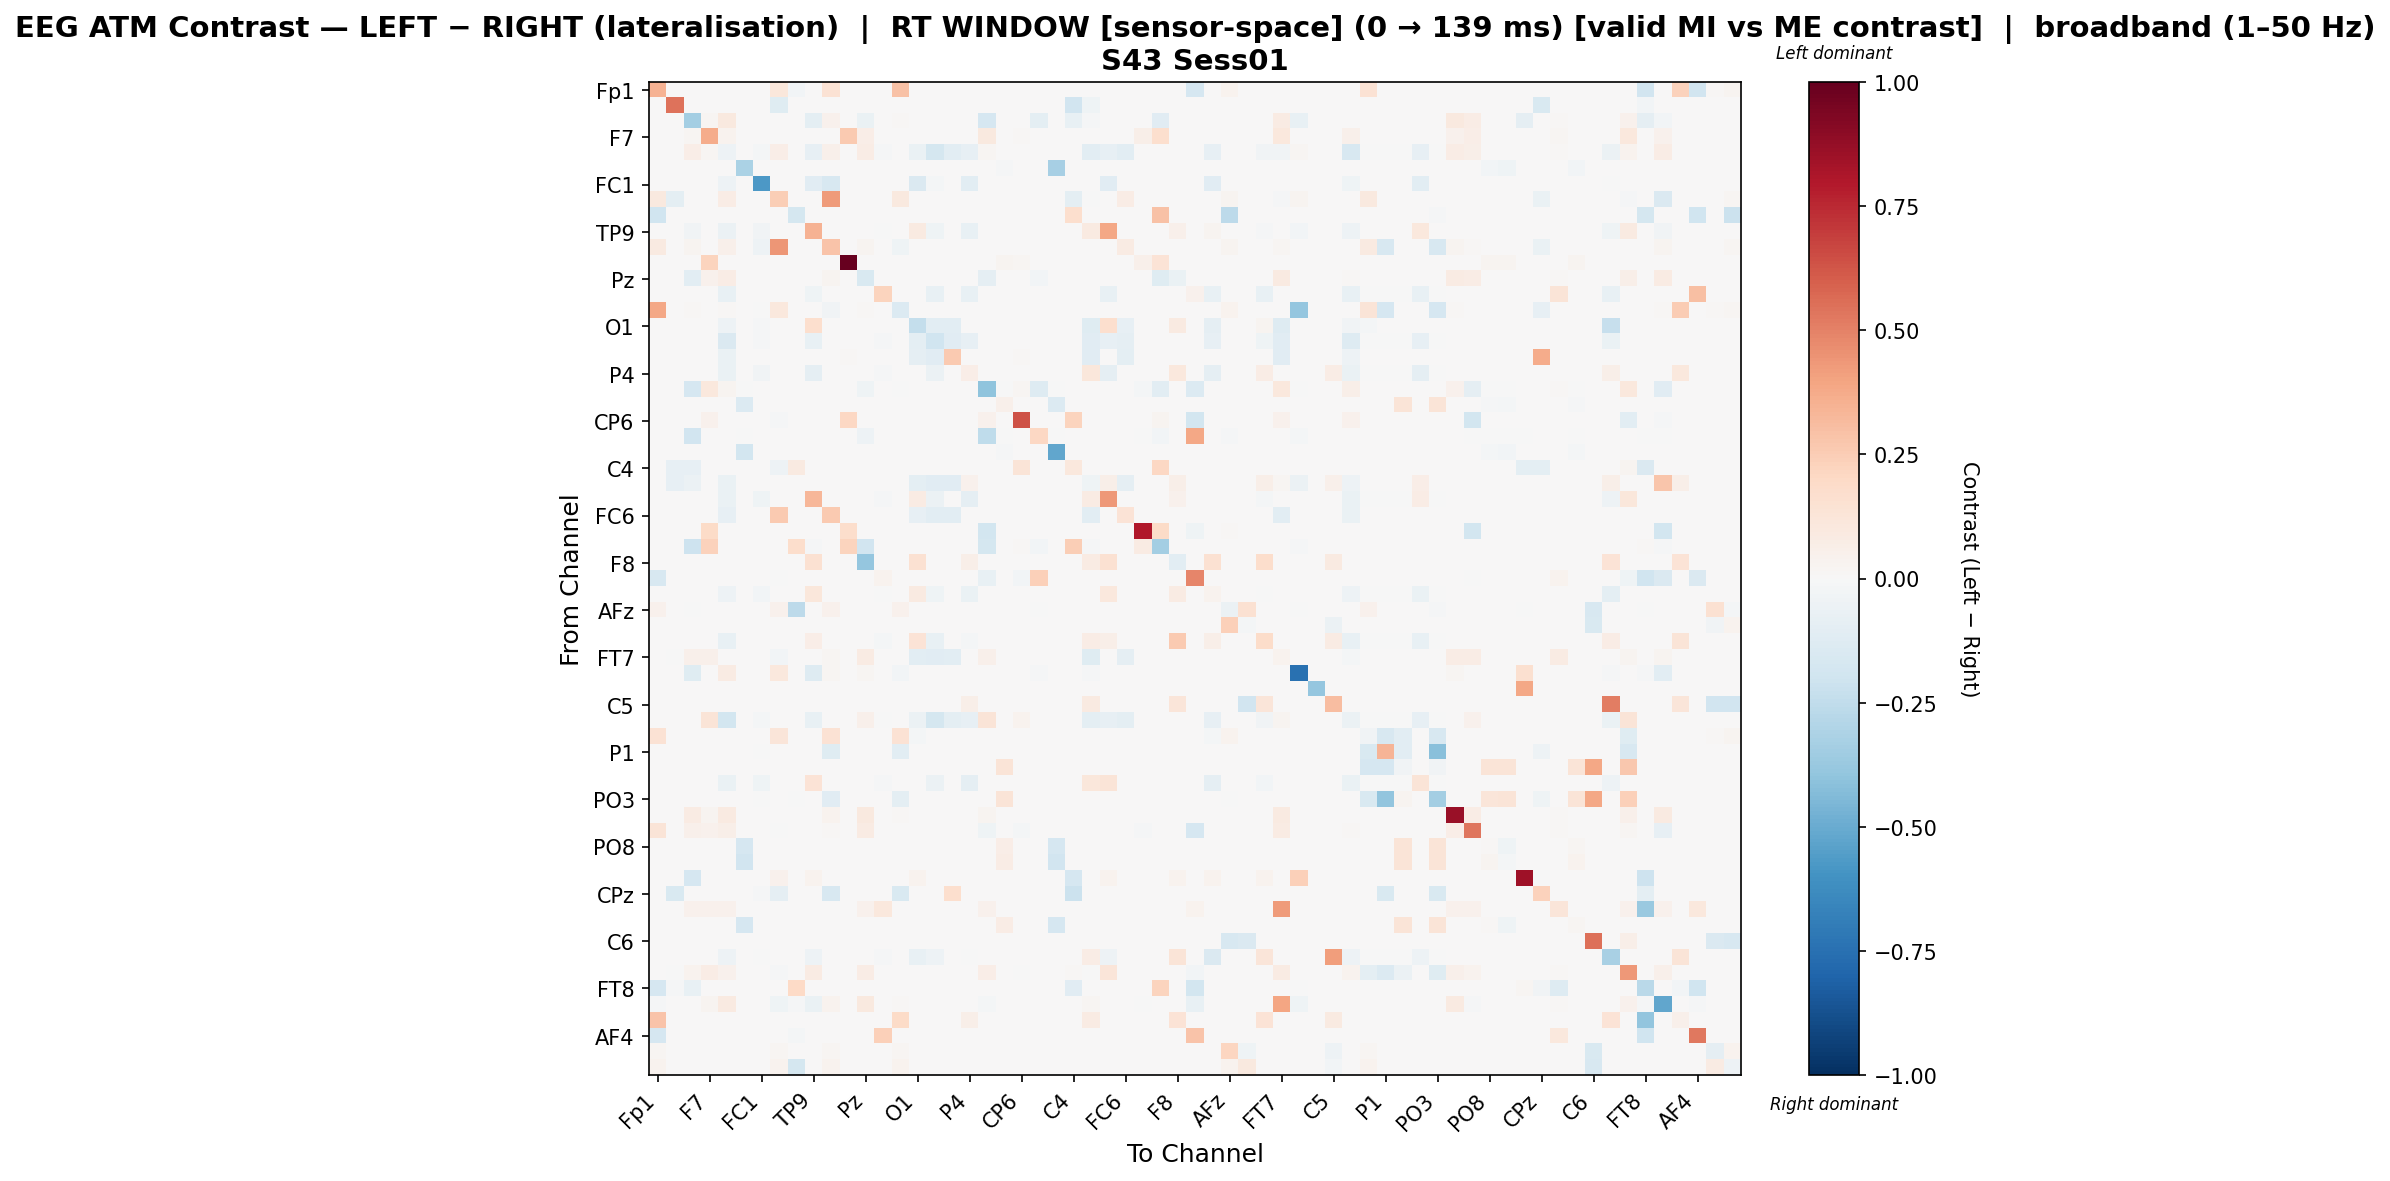

Values plotted in this chart, from the file beside it:
, Fp1, Fz, F3, F7, FT9, FC5, FC1, C3, T7, TP9, CP5, CP1, Pz, P3, P7, O1, Oz, O2, P4, P8, TP10, CP6, CP2
Fp1, 0.3439, 0.0, 0.0, 0.0, 0.0, 0.0, 0.0, 0.1167, -0.0235, 0.0, 0.143, 0.0, 0.0, 0.0, 0.2967, 0.0, 0.0, 0.0, 0.0, 0.0, 0.0, 0.0, 0.0
Fz, 0.0, 0.541, 0.0, 0.0, 0.0, 0.0, 0.0, -0.1236, 0.0, 0.0, 0.0, 0.0, 0.0, 0.0, 0.0, 0.0, 0.0, 0.0, 0.0, 0.0, 0.0, 0.0, 0.0
F3, 0.0, 0.0, -0.3378, 0.01657, 0.09501, 0.0, 0.0, 0.0, 0.0, -0.0963, 0.04088, 0.0, -0.06281, 0.0, 0.009943, 0.0, 0.0, 0.0, 0.0, -0.1666, 0.0, 0.0, -0.09543
F7, 0.0, 0.0, 0.01976, 0.3732, 0.03191, 0.0, 0.0, 0.0, 0.0, 0.0, 0.0, 0.2654, 0.0699, 0.00152, 0.0, 0.0, 0.0, 0.0, 0.0, 0.09878, 0.0, 0.0152, 0.0
FT9, 0.0, 0.0, 0.06724, 0.01819, -0.0481, 0.0, -0.02154, 0.06329, 0.0, -0.07817, 0.053, 0.0, 0.07436, -0.01037, 0.00712, -0.06785, -0.1722, -0.1028, -0.08216, 0.01582, 0.0, 0.0, 0.0
FC5, 0.0, 0.0, 0.0, 0.0, 0.0, -0.3166, 0.0, 0.0, 0.0, 0.0, 0.0, 0.0, 0.0, 0.0, 0.0, 0.0, 0.0, 0.0, 0.0, 0.0, -0.01508, 0.0, 0.0
FC1, 0.0, 0.0, 0.0, 0.0, -0.05034, 0.0, -0.5736, 0.0, 0.0, -0.1111, -0.1596, 0.0, 0.0, 0.0, 0.0, -0.1451, -0.02083, 0.0, -0.1041, 0.0, 0.0, 0.0, 0.0
C3, 0.0973, -0.1, 0.0, 0.0, 0.07652, 0.0, 0.0, 0.2489, 0.0, 0.0, 0.4265, 0.0, 0.0, 0.0, 0.0973, 0.0, 0.0, 0.0, 0.0, 0.0, 0.0, 0.0, 0.0
T7, -0.1955, 0.0, 0.0, 0.0, 0.0, 0.0, 0.0, 0.0, -0.1751, 0.0, 0.0, 0.0, 0.0, 0.0, 0.0, 0.0, 0.0, 0.0, 0.0, 0.0, 0.0, 0.0, 0.0
TP9, 0.0, 0.0, -0.03664, 0.0, -0.05552, 0.0, -0.03498, 0.0, 0.0, 0.3481, 0.0, 0.0, 0.0, -0.004997, 0.0, 0.091, -0.04608, 0.0, -0.07273, 0.0, 0.0, 0.0, 0.0
CP5, 0.09289, 0.0, 0.02801, 0.0, 0.05013, 0.0, -0.04737, 0.4438, 0.0, 0.0, 0.2821, 0.0, 0.02801, 0.0, -0.0426, 0.0, 0.0, 0.0, 0.0, 0.0, 0.0, 0.0, 0.0
CP1, 0.0, 0.0, 0.0, 0.224, 0.0, 0.0, 0.0, 0.0, 0.0, 0.0, 0.0, 1.0, 0.0, 0.0, 0.0, 0.0, 0.0, 0.0, 0.0, 0.0, 0.02746, 0.01991, 0.0
Pz, 0.0, 0.0, -0.1071, 0.03922, 0.07599, 0.0, 0.0, 0.0, 0.0, 0.0, 0.03023, 0.0, -0.1511, 0.0, 0.007354, 0.0, 0.0, 0.0, 0.0, -0.08699, 0.0, 0.0, -0.03043
P3, 0.0, 0.0, 0.0, 0.0, -0.07044, 0.0, 0.0, 0.0, 0.0, -0.04109, 0.0, 0.0, 0.0, 0.2245, 0.0, 0.0, -0.07044, 0.0, -0.07044, 0.0, 0.0, 0.0, 0.0
P7, 0.3841, 0.0, 0.01012, 0.0, 0.01012, 0.0, -0.004471, 0.1032, 0.0, 0.0, -0.03776, 0.0, 0.01012, 0.0, -0.1406, 0.0, 0.0, 0.0, 0.0, 0.0, 0.0, 0.0, 0.0
O1, 0.0, 0.0, 0.0, 0.0, -0.04965, 0.0, -0.01135, 0.0, 0.0, 0.1665, 0.0, 0.0, 0.0, 0.0, 0.0, -0.2368, -0.1064, -0.1036, 0.0, 0.0, 0.0, 0.0, 0.0
Oz, 0.0, 0.0, 0.0, 0.0, -0.1453, 0.0, -0.009242, 0.0, 0.0, -0.07486, 0.0, 0.0, 0.0, -0.01201, 0.0, -0.09418, -0.1956, -0.1148, -0.07948, 0.0, 0.0, 0.0, 0.0
O2, 0.0, 0.0, 0.0, 0.0, -0.06681, 0.0, 0.0, 0.0, 0.0, 0.0, 0.0, 0.009858, 0.0, 0.0, 0.0, -0.09301, -0.1153, 0.2593, 0.0, 0.0, 0.0, 0.009858, 0.0
P4, 0.0, 0.0, 0.0, 0.0, -0.06948, 0.0, -0.03875, 0.0, 0.0, -0.08618, 0.0, 0.0, 0.0, -0.008685, 0.0, 0.0, -0.05812, 0.0, 0.06427, 0.0, 0.0, 0.0, 0.003943
P8, 0.0, 0.0, -0.1717, 0.1034, 0.02908, -0.001957, 0.0, 0.0, 0.0, 0.0, 0.0, 0.0, -0.04598, 0.001615, -0.003329, 0.0, 0.0, 0.0, 0.0, -0.4053, -0.001957, 0.01615, -0.1311
TP10, 0.0, 0.0, 0.001106, 0.0, 0.001106, -0.1398, 0.0, 0.0, 0.0, 0.0, 0.001106, 0.0, 0.001106, 0.0, 0.001106, 0.0, 0.0, 0.0, 0.0, 0.0, 0.05363, 0.0, 0.0
CP6, 0.0, 0.0, 0.0, 0.04119, 0.0, 0.0, 0.0, -0.01538, 0.0, 0.0, 0.0, 0.2035, 0.0, 0.004577, 0.0, 0.0, 0.0, 0.0, 0.0, 0.04119, 0.0, 0.6372, 0.0
CP2, 0.0, 0.0, -0.1911, 0.0, 0.0, -0.003697, 0.0, 0.0, 0.0, 0.0, 0.0, 0.0, -0.04806, 0.0, 0.0, 0.0, 0.0, 0.0, 0.0, -0.2502, -0.003697, 0.0, 0.2096
Cz, 0.0, 0.0, 0.0, 0.0, 0.0, -0.1814, 0.0, 0.0, 0.0, 0.0, 0.0, 0.0, 0.0, 0.0, 0.0, 0.0, 0.0, 0.0, 0.0, 0.0, -0.00864, 0.0, 0.0
C4, 0.0, -0.08394, -0.07891, 0.0, 0.0, 0.0, 0.0, -0.05372, 0.08756, 0.0, 0.0, 0.0, 0.0, 0.0, 0.0, 0.0, 0.0, 0.0, 0.0, 0.0, 0.0, 0.1286, 0.0
T8, 0.0, -0.08544, -0.05981, 0.0, -0.06315, 0.0, 0.0, 0.0, 0.0, 0.00481, 0.0, 0.0, 0.0, 0.0, 0.0, -0.1003, -0.1127, -0.1102, 0.04523, 0.0, 0.0, 0.0, 0.001615
FT10, 0.0, 0.0, 0.0, 0.0, -0.068, 0.0, -0.04119, 0.0, 0.0, 0.3318, 0.0, 0.0, 0.0, -0.0085, 0.0, 0.08358, -0.05689, 0.0, -0.08609, 0.0, 0.0, 0.0, 0.0
FC6, 0.0, 0.0, 0.0, 0.0, -0.07827, 0.0, 0.0, 0.2611, 0.0, 0.0, 0.2611, 0.0, 0.0, 0.0, 0.0, -0.08288, -0.109, -0.109, 0.0, 0.0, 0.0, 0.0, 0.0
FC2, 0.0, 0.0, 0.0, 0.1948, 0.0, 0.0, 0.0, 0.0, 0.0, 0.0, 0.0, 0.1743, 0.0, 0.0, 0.0, 0.0, 0.0, 0.0, 0.0, -0.1864, 0.0, 0.0, 0.0
F4, 0.0, 0.0, -0.2033, 0.2298, 0.0, 0.0, 0.0, 0.0, 0.1764, -0.01349, 0.0, 0.2215, -0.1899, 0.0, 0.0, 0.0, 0.0, 0.0, 0.0, -0.174, 0.0, 0.01331, -0.02848
F8, 0.0, 0.0, 0.0, 0.0, 0.0, 0.0, 0.0, 0.0, 0.0, 0.1488, 0.0, 0.0, -0.39, 0.0, 0.0, 0.1488, 0.0, 0.0, 0.05621, 0.0, 0.0, 0.0, 0.002008
AF7, -0.1614, 0.0, 0.0, 0.0, 0.0, 0.0, 0.0, -0.001835, 0.0, 0.0, 0.0, 0.0, 0.0, 0.0328, 0.0, 0.0, 0.0, 0.0, 0.0, -0.07157, 0.0, -0.02386, 0.2371
AF3, 0.0, 0.0, 0.0, 0.0, -0.05074, 0.0, -0.03123, 0.0, 0.0, 0.1099, 0.0, 0.0, 0.0, -0.006343, 0.0, 0.08791, -0.04245, 0.0, -0.06587, 0.0, 0.0, 0.0, 0.0
AFz, 0.04564, 0.0, -0.004471, 0.0, 0.0, 0.0, 0.0, 0.04564, -0.2638, 0.0, 0.04564, 0.0, 0.0, 0.0, 0.04564, 0.0, 0.0, 0.0, 0.0, 0.0, 0.0, 0.0, -0.004471
F1, 0.0, 0.0, 0.0, 0.0, 0.0, 0.0, 0.0, 0.0, 0.0, 0.0, 0.0, 0.0, 0.0, 0.0, 0.0, 0.0, 0.0, 0.0, 0.0, 0.0, 0.0, 0.0, 0.0
F5, 0.0, 0.0, 0.0, 0.0, -0.0749, 0.0, 0.0, 0.0, 0.0, 0.06715, 0.0, 0.0, 0.0, -0.02164, 0.0, 0.1337, -0.0749, 0.0, -0.02339, 0.0, 0.0, 0.0, 0.00184
FT7, 0.0, -0.005781, 0.05349, 0.05303, 0.003653, 0.0, 0.0, -0.02891, 0.0, 0.0, 0.02184, 0.0, 0.085, 0.0007798, 0.0, -0.1055, -0.1104, -0.1079, 0.0, 0.05069, 0.0, 0.007798, 0.0
FC3, 0.0, 0.0, -0.1237, 0.0, 0.08382, 0.0, 0.0, 0.1057, 0.0, -0.1303, 0.02187, 0.0, 0.02187, 0.0, -0.02923, 0.0, 0.0, 0.0, 0.0, 0.0, 0.0, 0.0, -0.01022
C1, 0.0, 0.0, 0.0, 0.0, 0.0, 0.0, 0.0, 0.0, 0.0, 0.0, 0.0, 0.0, 0.0, 0.0, 0.0, 0.0, 0.0, 0.0, 0.0, 0.0, 0.0, 0.0, 0.0
C5, 0.0, 0.0, 0.0, 0.0, 0.0, 0.0, 0.0, 0.0, 0.0, 0.0, 0.0, 0.0, 0.0, 0.0, 0.0, 0.0, 0.0, 0.0, 0.06048, 0.0, 0.0, 0.0, 0.0
TP7, 0.0, 0.0, 0.0, 0.1251, -0.1825, 0.0, -0.01753, 0.0, 0.0, -0.07681, 0.0, 0.0, 0.04783, -0.007174, 0.0, -0.05837, -0.1741, -0.1015, -0.08098, 0.1251, 0.0, 0.03679, 0.0
CP3, 0.1453, 0.0, 0.0, 0.0, 0.0, 0.0, 0.0, 0.1176, 0.0, 0.0, 0.1441, 0.0, 0.0, 0.0, 0.1453, -0.02208, 0.0, 0.0, 0.0, 0.0, 0.0, 0.0, 0.0
P1, 0.0, 0.0, 0.0, 0.0, 0.0, 0.0, -0.002776, 0.0, 0.0, 0.0, -0.1249, 0.0, 0.0, 0.0, -0.1083, 0.0, 0.0, 0.0, 0.0, 0.0, 0.0, 0.0, 0.0
P5, 0.0, 0.0, 0.0, 0.0, 0.0, 0.0, 0.0, 0.0, 0.0, 0.0, 0.0, 0.0, 0.0, 0.0, 0.0, 0.0, 0.0, 0.0, 0.0, 0.0, 0.1272, 0.0, 0.0
PO7, 0.0, 0.0, 0.0, 0.0, -0.06853, 0.0, -0.04019, 0.0, 0.0, 0.1355, 0.0, 0.0, 0.0, -0.008566, 0.0, 0.0, -0.05732, 0.0, -0.08895, 0.0, 0.0, 0.0, 0.0
PO3, 0.0, 0.0, 0.0, 0.0, 0.0, 0.0, -0.002488, 0.0, -0.003923, 0.0, -0.112, 0.0, 0.0, 0.0, -0.09705, 0.0, 0.0, 0.0, 0.0, 0.0, 0.1258, 0.0, 0.0
POz, 0.0, 0.0, 0.07961, 0.0281, 0.0871, 0.0, 0.0, 0.0, 0.0, 0.0, 0.03465, 0.0, 0.09459, 0.0, 0.008429, 0.0, 0.0, 0.0, 0.0, 0.02529, 0.0, 0.0, 0.0
PO4, 0.1282, 0.0, 0.05303, 0.0402, 0.05987, 0.0, 0.0, -0.001716, 0.0, 0.0, 0.01197, 0.0, 0.08126, 0.0, 0.0, 0.0, 0.0, 0.0, 0.0, -0.04132, 0.0, -0.02231, 0.0
PO8, 0.0, 0.0, 0.0011, 0.0, 0.0011, -0.1648, 0.0, 0.0, 0.0, 0.0, 0.0011, 0.0, 0.0011, 0.0, 0.0011, 0.0, 0.0, 0.0, 0.0, 0.0, 0.06861, 0.0, 0.0
P6, 0.0, 0.0, 0.001106, 0.0, 0.001106, -0.1922, 0.0, 0.0, 0.0, 0.0, 0.001106, 0.0, 0.001106, 0.0, 0.001106, 0.0, 0.0, 0.0, 0.0, 0.0, 0.07548, 0.0, 0.0
P2, 0.0, 0.0, -0.169, 0.0, 0.0, 0.0, 0.0, 0.04465, 0.0, 0.03204, 0.0, 0.0, 0.0, 0.0, 0.0, 0.03204, 0.0, 0.0, 0.0, 0.0, 0.0, 0.0, 0.0
CPz, 0.0, -0.1545, 0.0, 0.0, 0.0, 0.0, -0.008838, -0.0883, 0.0, 0.0, -0.1591, 0.004272, 0.0, 0.0, -0.1503, 0.0, 0.0, 0.1666, 0.0, 0.0, 0.0, 0.004272, 0.0
CP4, 0.0, 0.0, 0.03964, 0.03964, 0.03964, 0.0, 0.0, 0.0, 0.0, 0.0, 0.0, 0.0, 0.03964, 0.1031, 0.0, 0.0, 0.0, 0.0, 0.0, 0.03964, 0.0, 0.0, 0.0
TP8, 0.0, 0.0, 0.001106, 0.0, 0.001106, -0.1648, 0.0, 0.0, 0.0, 0.0, 0.001106, 0.0, 0.001106, 0.0, 0.001106, 0.0, 0.0, 0.0, 0.0, 0.0, 0.07032, 0.0, 0.0
C6, 0.0, 0.0, 0.0, 0.0, 0.0, 0.0, 0.0, 0.0, 0.0, 0.0, 0.0, 0.0, 0.0, 0.0, 0.0, 0.0, 0.0, 0.0, 0.0, 0.0, 0.0, 0.0, 0.0
C2, 0.0, 0.0, 0.0, 0.0, -0.05262, 0.0, -0.0007016, 0.0, 0.0, -0.04981, 0.0, 0.0, 0.0, -0.009121, 0.0, -0.07507, -0.05262, 0.0, -0.0002339, 0.0, 0.0, 0.0, 0.001871
FC4, 0.0, -0.001675, 0.03753, 0.07293, 0.04611, 0.0, 0.0, -0.01005, 0.0, 0.07971, 0.0, 0.0, 0.07293, 0.001072, 0.0, 0.0, 0.0, 0.0, 0.0, 0.06971, 0.0, -0.0003294, 0.0
FT8, -0.1654, -0.01258, -0.07551, 0.0, 0.0, 0.0, 0.0, 0.0, 0.1994, 0.0, 0.0, 0.0, 0.0, 0.0, 0.0, 0.0, 0.0, 0.0, 0.0, 0.0, 0.0, 0.0, 0.0
F6, -0.00801, 0.0, 0.003103, 0.0281, 0.0871, 0.0, 0.0, -0.04648, -0.00801, -0.06295, 0.03465, 0.0, 0.09459, 0.0, 0.008429, 0.0, 0.0, 0.0, 0.0, -0.01926, 0.0, 0.0, 0.0
AF8, 0.2874, 0.0, 0.0, 0.0, 0.0, 0.0, 0.0, 0.0, 0.0, 0.0, 0.0, 0.0, 0.0, 0.0, 0.1904, 0.0, 0.0, 0.0, 0.05621, 0.0, 0.0, 0.0, 0.002008
... 3 more rows
